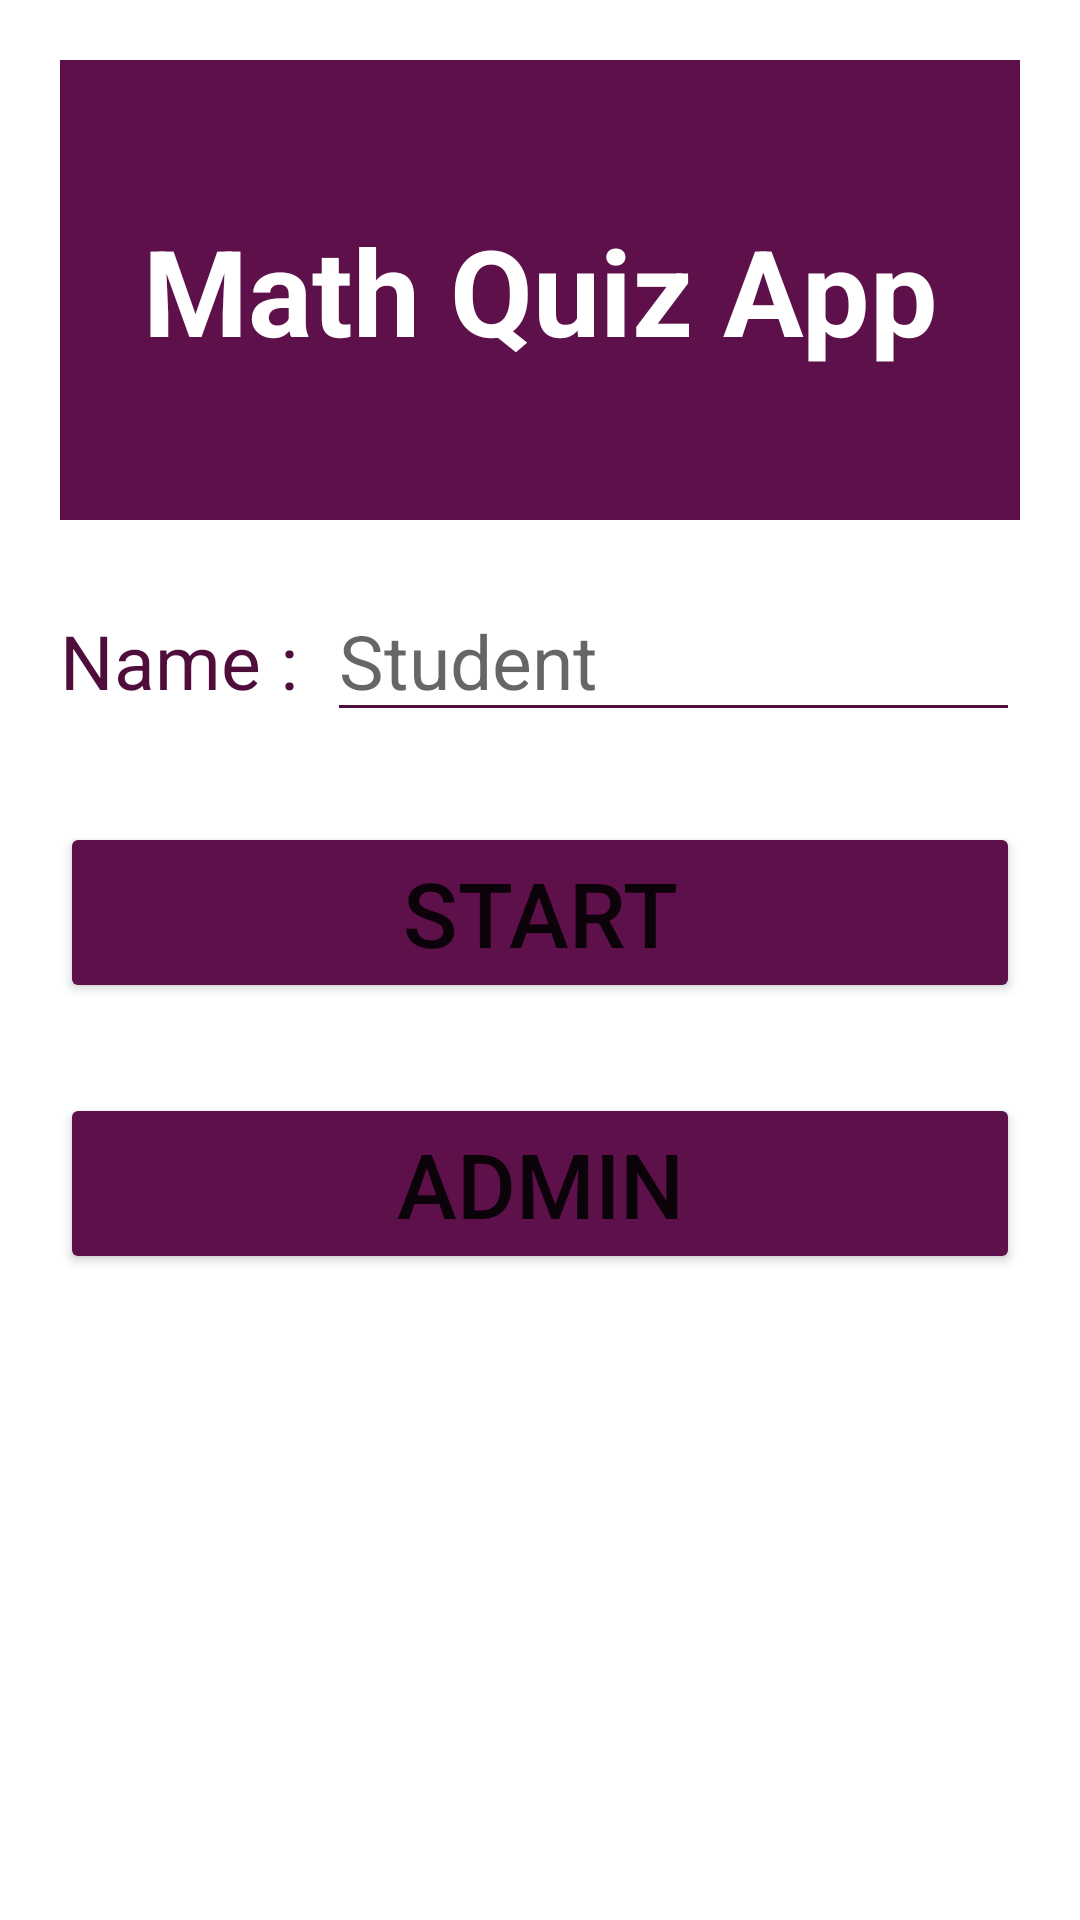

Layout XML and referenced resources for this Android screen:
<!-- AndroidManifest.xml: application theme Theme.MathQuizApp -->
<!-- res/layout/activity_main.xml -->
<?xml version="1.0" encoding="utf-8"?>
<LinearLayout xmlns:android="http://schemas.android.com/apk/res/android"
    xmlns:app="http://schemas.android.com/apk/res-auto"
    xmlns:tools="http://schemas.android.com/tools"
    android:layout_width="match_parent"
    android:layout_height="match_parent"
    android:orientation="vertical"
    android:gravity="center_horizontal"
    android:padding="20dp"
    tools:context=".MainActivity">

    <TextView
        android:layout_width="match_parent"
        android:layout_height="wrap_content"
        android:textColor="@color/white"
        android:textSize="40sp"
        android:textStyle="bold"
        android:paddingTop="50dp"
        android:paddingBottom="50dp"
        android:background="@color/purple_500"
        android:text="Math Quiz App"
        android:gravity="center"/>

    <LinearLayout
        android:layout_marginTop="20dp"
        android:layout_width="match_parent"
        android:layout_height="wrap_content"
        android:orientation="horizontal">

        <TextView
            android:layout_width="21dp"
            android:layout_height="wrap_content"
            android:layout_weight="1"
            android:text="Name : "
            android:textColor="@color/purple_700"
            android:textSize="25sp" />

        <EditText
            android:id="@+id/enterName"
            android:layout_width="wrap_content"
            android:layout_height="wrap_content"
            android:layout_weight="2"
            android:inputType="textPersonName"
            android:backgroundTint="@color/purple_700"
            android:hint="Student"
            android:textSize="25sp" />
    </LinearLayout>
    <Button
        android:layout_marginTop="30dp"
        android:id="@+id/startBtn"
        android:layout_width="match_parent"
        android:layout_height="wrap_content"
        android:backgroundTint="@color/purple_500"
        android:textSize="30sp"
        android:text="start"
        android:onClick="startClick"/>

    <Button
        android:id="@+id/adminButton"
        android:layout_width="match_parent"
        android:layout_height="wrap_content"
        android:layout_marginTop="30dp"
        android:backgroundTint="@color/purple_500"
        android:onClick="adminClick"
        android:text="Admin"
        android:textSize="30sp" />

</LinearLayout>
<!-- resources referenced by this layout -->
<resources>
  <color name="purple_500">#FF5D1049</color>
  <color name="purple_700">#FF4E0D3A</color>
  <color name="white">#FFFFFFFF</color>
  <style name="Theme.MathQuizApp" parent="Theme.MaterialComponents.DayNight.DarkActionBar">
          
          <item name="colorPrimary">@color/purple_500</item>
          <item name="colorPrimaryVariant">@color/purple_700</item>
          <item name="colorOnPrimary">@color/white</item>
          
          <item name="colorSecondary">@color/teal_200</item>
          <item name="colorSecondaryVariant">@color/teal_700</item>
          <item name="colorOnSecondary">@color/black</item>
          
          <item name="android:statusBarColor" tools:targetApi="l">?attr/colorPrimaryVariant</item>
      </style>
  <color name="teal_200">#FF03DAC5</color>
  <color name="teal_700">#FF018786</color>
  <color name="black">#FF000000</color>
</resources>
